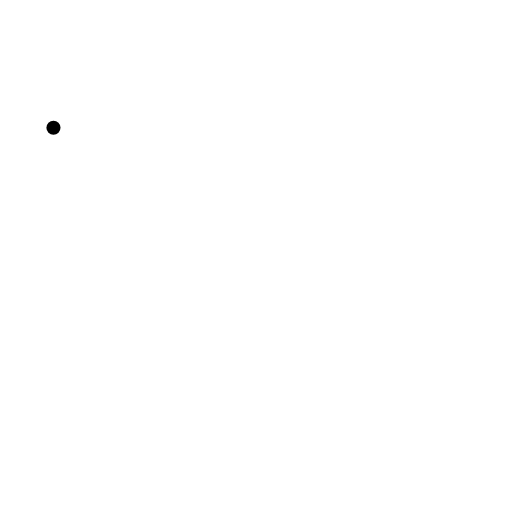
t = 0.00 s
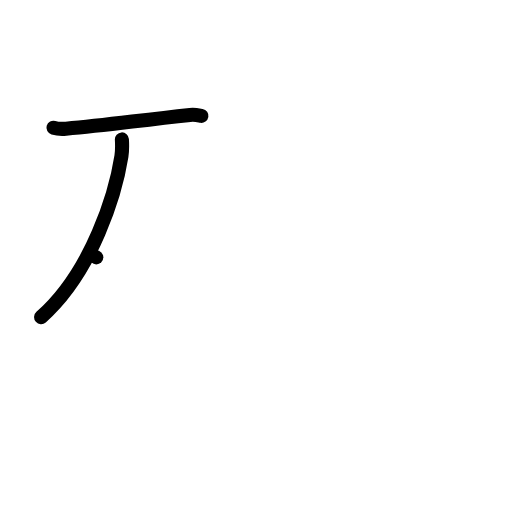
t = 2.00 s
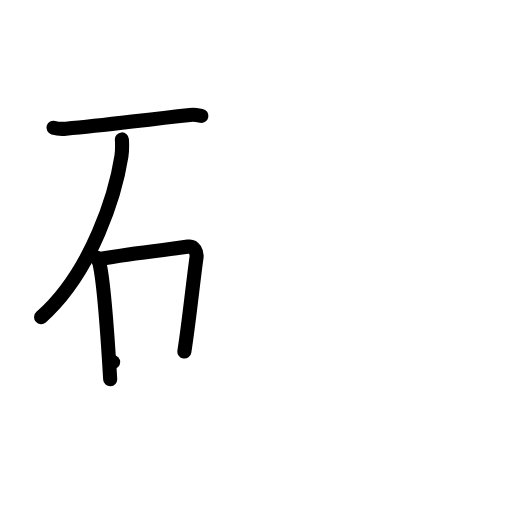
t = 4.00 s
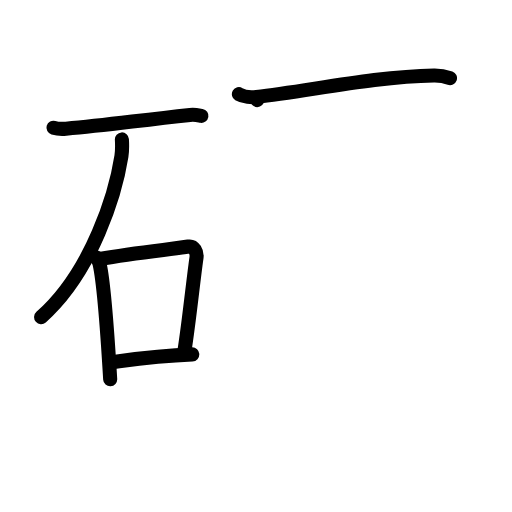
t = 6.00 s
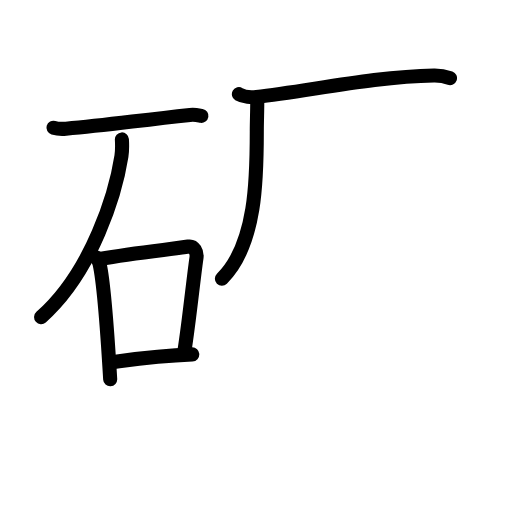
t = 6.75 s
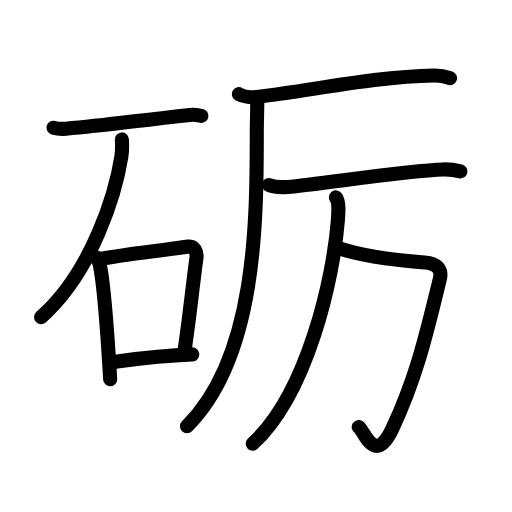
t = 10.00 s

The animated SVG that drew these frames (rendered in a browser with its animation timeline set to each time). Animation: 34 SMIL elements (animate=34); one cycle of 10.00 s.

<?xml version="1.0" encoding="UTF-8"?>
<!--
AniKanjiVG is licensed by CC-BY-SA Paul C. Sommerhoff (https://bitbucket.org/sommerhoff/anikanjivg).
AniKanjiVG uses KanjiVG which is licensed by CC-BY-SA Ulrich Apel (http://kanjivg.tagaini.net).
See also http://creativecommons.org/licenses/by-sa/3.0/
-->
<svg xmlns:kvg='http://kanjivg.tagaini.net' xmlns='http://www.w3.org/2000/svg' width='109' height='109' viewBox='0 0 109 109' style='fill:none;stroke:#000000;stroke-width:3;stroke-linecap:round;stroke-linejoin:round;' id="kvg:kanji_0783a"><g id="kvg:0783a" kvg:element="砺"><g id="kvg:0783a-g1" kvg:element="石" kvg:position="left" kvg:radical="general"><path id="kvg:0783a-s1" kvg:type="㇐" d="M11.38,27.19c0.69,0.2,1.97,0.26,2.66,0.2c8.7-0.71,14.79-1.7,26.41-2.93c1.15-0.12,1.85,0.1,2.43,0.2"><animate attributeName="d" begin="0.0s" dur="0.3333333333333333s" from="M11.38,27.19C11.38,27.19,11.38,27.19,11.38,27.19" to="M11.38,27.19c0.69,0.2,1.97,0.26,2.66,0.2" />
<animate attributeName="d" begin="0.3333333333333333s" dur="0.3333333333333333s" from="M11.38,27.19c0.69,0.2,1.97,0.26,2.66,0.2c0,0,0,0,0,0,0" to="M11.38,27.19c0.69,0.2,1.97,0.26,2.66,0.2c8.7-0.71,14.79-1.7,26.41-2.93" />
<animate attributeName="d" begin="0.6666666666666666s" dur="0.3333333333333333s" from="M11.38,27.19c0.69,0.2,1.97,0.26,2.66,0.2c8.7-0.71,14.79-1.7,26.41-2.93c0,0,0,0,0,0,0" to="M11.38,27.19c0.69,0.2,1.97,0.26,2.66,0.2c8.7-0.71,14.79-1.7,26.41-2.93c1.15-0.12,1.85,0.1,2.43,0.2" />
</path>
<path id="kvg:0783a-s2" kvg:type="㇒" d="M25.95,29.68c0.05,0.89,0.1,2.3-0.1,3.58c-1.17,7.55-6.1,24.5-17.1,34.25"><animate attributeName="d" begin="1.0s" dur="0.5s" from="M25.95,29.68C25.95,29.68,25.95,29.68,25.95,29.68" to="M25.95,29.68c0.05,0.89,0.1,2.3-0.1,3.58" />
<animate attributeName="d" begin="1.5s" dur="0.5s" from="M25.95,29.68c0.05,0.89,0.1,2.3-0.1,3.58c0,0,0,0,0,0,0" to="M25.95,29.68c0.05,0.89,0.1,2.3-0.1,3.58c-1.17,7.55-6.1,24.5-17.1,34.25" />
<animate attributeName="d" begin="0s" dur="1.0s" from="M-100,-100" to="M-100,-100" />
</path>
<g id="kvg:0783a-g2" kvg:element="口"><path id="kvg:0783a-s3" kvg:type="㇑" d="M20.5,54.79c0.28,0.42,0.56,0.77,0.68,1.3C22.15,60.26,23,73,23.46,80.75"><animate attributeName="d" begin="2.0s" dur="0.5s" from="M20.5,54.79C20.5,54.79,20.5,54.79,20.5,54.79" to="M20.5,54.79c0.28,0.42,0.56,0.77,0.68,1.3" />
<animate attributeName="d" begin="2.5s" dur="0.5s" from="M20.5,54.79c0.28,0.42,0.56,0.77,0.68,1.3c0,0,0,0,0,0,0" to="M20.5,54.79c0.28,0.42,0.56,0.77,0.68,1.3C22.15,60.26,23,73,23.46,80.75" />
<animate attributeName="d" begin="0s" dur="2.0s" from="M-100,-100" to="M-100,-100" />
</path>
<path id="kvg:0783a-s4" kvg:type="㇕b" d="M21.23,55.12c7.77-1.37,15.61-2.08,18.87-2.63c1.19-0.2,1.9,1.19,1.73,2.36c-0.7,4.87-1.53,13.26-2.58,19.99"><animate attributeName="d" begin="3.0s" dur="0.3333333333333333s" from="M21.23,55.12C21.23,55.12,21.23,55.12,21.23,55.12" to="M21.23,55.12c7.77-1.37,15.61-2.08,18.87-2.63" />
<animate attributeName="d" begin="3.3333333333333335s" dur="0.3333333333333333s" from="M21.23,55.12c7.77-1.37,15.61-2.08,18.87-2.63c0,0,0,0,0,0,0" to="M21.23,55.12c7.77-1.37,15.61-2.08,18.87-2.63c1.19-0.2,1.9,1.19,1.73,2.36" />
<animate attributeName="d" begin="3.6666666666666665s" dur="0.3333333333333333s" from="M21.23,55.12c7.77-1.37,15.61-2.08,18.87-2.63c1.19-0.2,1.9,1.19,1.73,2.36c0,0,0,0,0,0,0" to="M21.23,55.12c7.77-1.37,15.61-2.08,18.87-2.63c1.19-0.2,1.9,1.19,1.73,2.36c-0.7,4.87-1.53,13.26-2.58,19.99" />
<animate attributeName="d" begin="0s" dur="3.0s" from="M-100,-100" to="M-100,-100" />
</path>
<path id="kvg:0783a-s5" kvg:type="㇐b" d="M24.09,77.09c6.16-0.84,9.41-1.34,16.85-1.64"><animate attributeName="d" begin="4.0s" dur="1.0s" from="M24.09,77.09C24.09,77.09,24.09,77.09,24.09,77.09" to="M24.09,77.09c6.16-0.84,9.41-1.34,16.85-1.64" />
<animate attributeName="d" begin="0s" dur="4.0s" from="M-100,-100" to="M-100,-100" />
</path>
</g>
</g>
<g id="kvg:0783a-g3" kvg:position="right"><g id="kvg:0783a-g4" kvg:element="厂"><path id="kvg:0783a-s6" kvg:type="㇐" d="M50.86,20.05c0.97,0.58,2.76,0.69,3.74,0.58c10.66-1.14,25.08-4.35,37.79-4.57c1.62-0.03,2.6,0.28,3.41,0.57"><animate attributeName="d" begin="5.0s" dur="0.3333333333333333s" from="M50.86,20.05C50.86,20.05,50.86,20.05,50.86,20.05" to="M50.86,20.05c0.97,0.58,2.76,0.69,3.74,0.58" />
<animate attributeName="d" begin="5.333333333333333s" dur="0.3333333333333333s" from="M50.86,20.05c0.97,0.58,2.76,0.69,3.74,0.58c0,0,0,0,0,0,0" to="M50.86,20.05c0.97,0.58,2.76,0.69,3.74,0.58c10.66-1.14,25.08-4.35,37.79-4.57" />
<animate attributeName="d" begin="5.666666666666667s" dur="0.3333333333333333s" from="M50.86,20.05c0.97,0.58,2.76,0.69,3.74,0.58c10.66-1.14,25.08-4.35,37.79-4.57c0,0,0,0,0,0,0" to="M50.86,20.05c0.97,0.58,2.76,0.69,3.74,0.58c10.66-1.14,25.08-4.35,37.79-4.57c1.62-0.03,2.6,0.28,3.41,0.57" />
<animate attributeName="d" begin="0s" dur="5.0s" from="M-100,-100" to="M-100,-100" />
</path>
<path id="kvg:0783a-s7" kvg:type="㇒" d="M54.76,21.31c0.04,1.65-0.09,4.25-0.09,6.62c0,19.49-0.12,48.12-14.86,62.82"><animate attributeName="d" begin="6.0s" dur="0.5s" from="M54.76,21.31C54.76,21.31,54.76,21.31,54.76,21.31" to="M54.76,21.31c0.04,1.65-0.09,4.25-0.09,6.62" />
<animate attributeName="d" begin="6.5s" dur="0.5s" from="M54.76,21.31c0.04,1.65-0.09,4.25-0.09,6.62c0,0,0,0,0,0,0" to="M54.76,21.31c0.04,1.65-0.09,4.25-0.09,6.62c0,19.49-0.12,48.12-14.86,62.82" />
<animate attributeName="d" begin="0s" dur="6.0s" from="M-100,-100" to="M-100,-100" />
</path>
</g>
<g id="kvg:0783a-g5" kvg:element="万"><g id="kvg:0783a-g6" kvg:element="一"><path id="kvg:0783a-s8" kvg:type="㇐" d="M57.24,39.38c1.04,0.41,2.94,0.5,3.98,0.41c6.91-0.57,25.09-3.49,33.17-3.72c1.73-0.05,2.77,0.2,3.64,0.41"><animate attributeName="d" begin="7.0s" dur="0.3333333333333333s" from="M57.24,39.38C57.24,39.38,57.24,39.38,57.24,39.38" to="M57.24,39.38c1.04,0.41,2.94,0.5,3.98,0.41" />
<animate attributeName="d" begin="7.333333333333333s" dur="0.3333333333333333s" from="M57.24,39.38c1.04,0.41,2.94,0.5,3.98,0.41c0,0,0,0,0,0,0" to="M57.24,39.38c1.04,0.41,2.94,0.5,3.98,0.41c6.91-0.57,25.09-3.49,33.17-3.72" />
<animate attributeName="d" begin="7.666666666666667s" dur="0.3333333333333333s" from="M57.24,39.38c1.04,0.41,2.94,0.5,3.98,0.41c6.91-0.57,25.09-3.49,33.17-3.72c0,0,0,0,0,0,0" to="M57.24,39.38c1.04,0.41,2.94,0.5,3.98,0.41c6.91-0.57,25.09-3.49,33.17-3.72c1.73-0.05,2.77,0.2,3.64,0.41" />
<animate attributeName="d" begin="0s" dur="7.0s" from="M-100,-100" to="M-100,-100" />
</path>
</g>
<path id="kvg:0783a-s9" kvg:type="㇆" d="M71.79,52.73c5.36,1.88,13.46,2.77,18.6,3.15c2.68,0.2,3.74,1.46,3.26,3.46c-3.31,13.73-5.41,21.91-10.16,32.01c-3.73,7.94-6.04,0.21-7.12-0.45"><animate attributeName="d" begin="8.0s" dur="0.25s" from="M71.79,52.73C71.79,52.73,71.79,52.73,71.79,52.73" to="M71.79,52.73c5.36,1.88,13.46,2.77,18.6,3.15" />
<animate attributeName="d" begin="8.25s" dur="0.25s" from="M71.79,52.73c5.36,1.88,13.46,2.77,18.6,3.15c0,0,0,0,0,0,0" to="M71.79,52.73c5.36,1.88,13.46,2.77,18.6,3.15c2.68,0.2,3.74,1.46,3.26,3.46" />
<animate attributeName="d" begin="8.5s" dur="0.25s" from="M71.79,52.73c5.36,1.88,13.46,2.77,18.6,3.15c2.68,0.2,3.74,1.46,3.26,3.46c0,0,0,0,0,0,0" to="M71.79,52.73c5.36,1.88,13.46,2.77,18.6,3.15c2.68,0.2,3.74,1.46,3.26,3.46c-3.31,13.73-5.41,21.91-10.16,32.01" />
<animate attributeName="d" begin="8.75s" dur="0.25s" from="M71.79,52.73c5.36,1.88,13.46,2.77,18.6,3.15c2.68,0.2,3.74,1.46,3.26,3.46c-3.31,13.73-5.41,21.91-10.16,32.01c0,0,0,0,0,0,0" to="M71.79,52.73c5.36,1.88,13.46,2.77,18.6,3.15c2.68,0.2,3.74,1.46,3.26,3.46c-3.31,13.73-5.41,21.91-10.16,32.01c-3.73,7.94-6.04,0.21-7.12-0.45" />
<animate attributeName="d" begin="0s" dur="8.0s" from="M-100,-100" to="M-100,-100" />
</path>
<path id="kvg:0783a-s10" kvg:type="㇒" d="M71.52,42.03c0.73,0.97,0.54,3.18,0.4,4.96C71,59,65.5,83.75,53.81,94.45"><animate attributeName="d" begin="9.0s" dur="0.5s" from="M71.52,42.03C71.52,42.03,71.52,42.03,71.52,42.03" to="M71.52,42.03c0.73,0.97,0.54,3.18,0.4,4.96" />
<animate attributeName="d" begin="9.5s" dur="0.5s" from="M71.52,42.03c0.73,0.97,0.54,3.18,0.4,4.96c0,0,0,0,0,0,0" to="M71.52,42.03c0.73,0.97,0.54,3.18,0.4,4.96C71,59,65.5,83.75,53.81,94.45" />
<animate attributeName="d" begin="0s" dur="9.0s" from="M-100,-100" to="M-100,-100" />
</path>
</g>
</g>
</g>
</svg>
